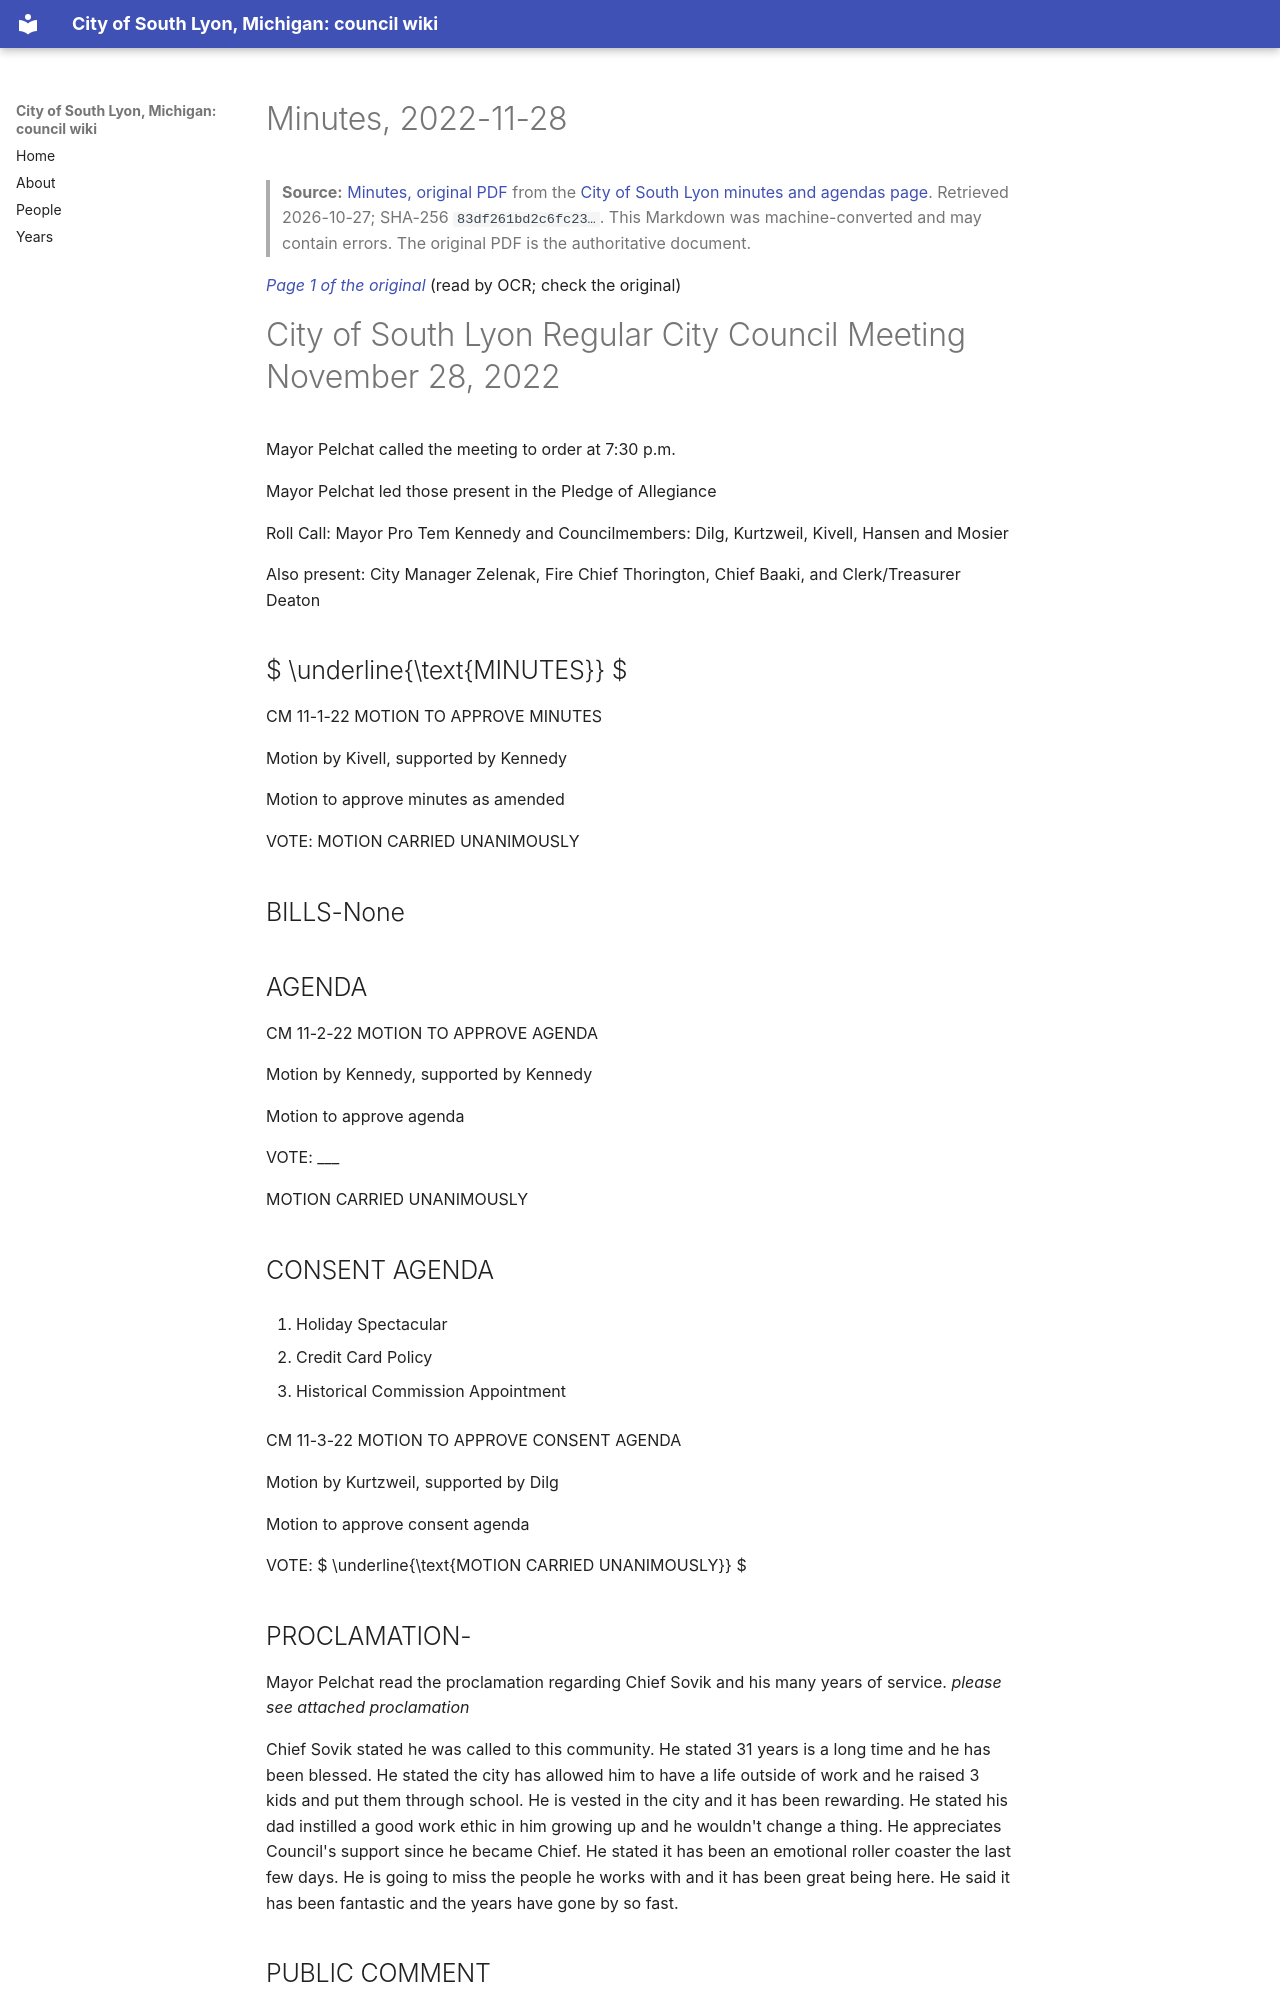

repository: RyanMathewson/city-of-south-lyon-mi-council-wiki · page: documents/2022/2022-11-28/minutes/index.html · generator: mkdocs

---
title: "Minutes, 2022-11-28"
meeting_date: "2022-11-28"
document: "minutes"
source_url: "https://www.southlyonmi.org/11-28-22%20CM%20Approved.pdf?t=202212151009200"
source_listing: "https://www.southlyonmi.org/government/city_council/city_council_minutes_and_agendas.php"
source_sha256: "83df261bd2c6fc234caa1f07c5584e436428189021a7d0cfd2a8e9914e8a0a41"
source_bytes: 234381
retrieved: "2026-10-27"
pages: 6
ocr_pages: 6
converter: "pymupdf4llm 0.3.4 (text layers); PaddleOCR-VL-1.6-0.9B (scanned pages)"
---

# Minutes, 2022-11-28

> **Source:** [Minutes, original PDF](https://www.southlyonmi.org/11-28-22%20CM%20Approved.pdf?t=202212151009200) from the [City of South Lyon minutes and agendas page](https://www.southlyonmi.org/government/city_council/city_council_minutes_and_agendas.php). Retrieved 2026-10-27; SHA-256 `83df261bd2c6fc23…`. This Markdown was machine-converted and may contain errors. The original PDF is the authoritative document.

<a id="p1"></a>
*[Page 1 of the original](https://www.southlyonmi.org/11-28-22%20CM%20Approved.pdf?t=202212151009200#page=1)* (read by OCR; check the original)

# City of South Lyon Regular City Council Meeting November 28, 2022

Mayor Pelchat called the meeting to order at 7:30 p.m.

Mayor Pelchat led those present in the Pledge of Allegiance

Roll Call: Mayor Pro Tem Kennedy and Councilmembers: Dilg, Kurtzweil, Kivell, Hansen and Mosier

Also present: City Manager Zelenak, Fire Chief Thorington, Chief Baaki, and Clerk/Treasurer Deaton

##  $ \underline{\text{MINUTES}} $

CM 11-1-22 MOTION TO APPROVE MINUTES

Motion by Kivell, supported by Kennedy

Motion to approve minutes as amended

VOTE: MOTION CARRIED UNANIMOUSLY

## BILLS-None

## AGENDA

CM 11-2-22 MOTION TO APPROVE AGENDA

Motion by Kennedy, supported by Kennedy

Motion to approve agenda

VOTE: ___

MOTION CARRIED UNANIMOUSLY

## CONSENT AGENDA

1. Holiday Spectacular

2. Credit Card Policy

3. Historical Commission Appointment

CM 11-3-22 MOTION TO APPROVE CONSENT AGENDA

Motion by Kurtzweil, supported by Dilg

Motion to approve consent agenda

VOTE:  $ \underline{\text{MOTION CARRIED UNANIMOUSLY}} $

## PROCLAMATION-

Mayor Pelchat read the proclamation regarding Chief Sovik and his many years of service. *please see attached proclamation*

Chief Sovik stated he was called to this community. He stated 31 years is a long time and he has been blessed. He stated the city has allowed him to have a life outside of work and he raised 3 kids and put them through school. He is vested in the city and it has been rewarding. He stated his dad instilled a good work ethic in him growing up and he wouldn't change a thing. He appreciates Council's support since he became Chief. He stated it has been an emotional roller coaster the last few days. He is going to miss the people he works with and it has been great being here. He said it has been fantastic and the years have gone by so fast.
